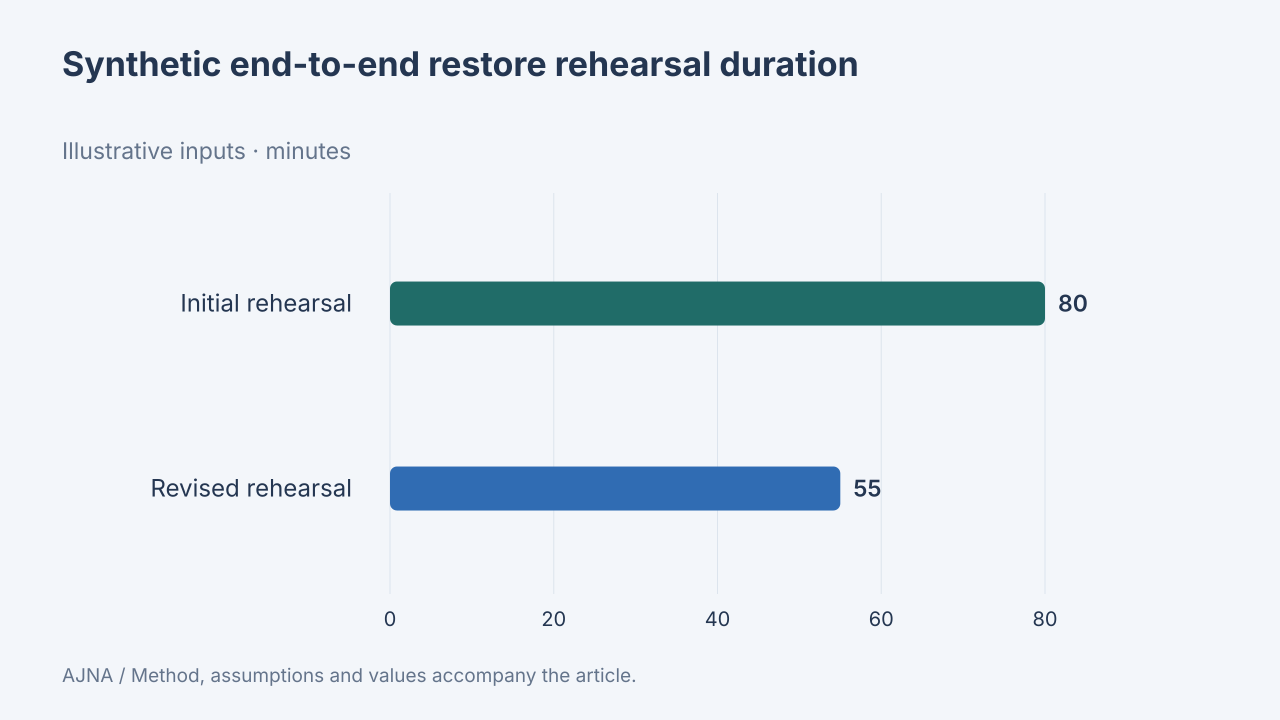

The data file committed next to this chart (first rows):
label, value, unit, data_origin, method
Initial rehearsal, 80, minutes, synthetic, Synthetic initial 20 + 35 + 15 + 10 = 80…
Revised rehearsal, 55, minutes, synthetic, Synthetic initial 20 + 35 + 15 + 10 = 80…
